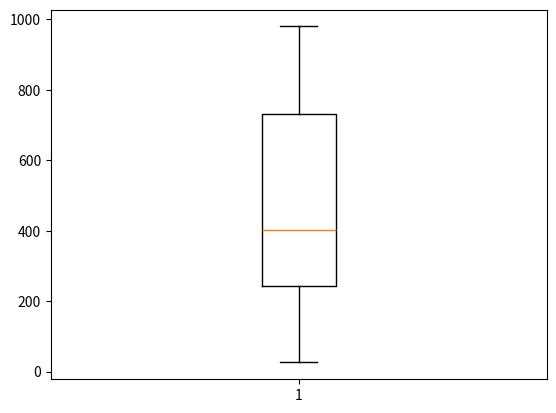

Python code for this plot:
import matplotlib.pyplot as plt
from random import randint
import numpy as np

fig,ax = plt.subplots()

x = list(randint(0,1000) for i in range(10))
print(x)
print(f'평균: {np.mean(x)}')
print(f'중위값: {np.median(x)}')

ax.boxplot(x)

plt.show()